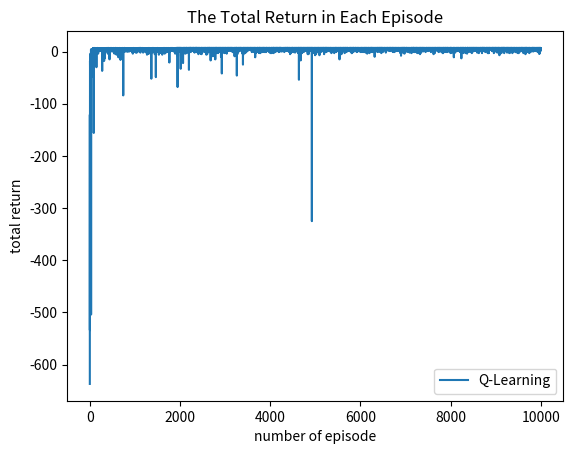

Recreate this plot in Python.
# import libraries
import numpy as np
from random import randrange
import matplotlib.pyplot as plt
import sys

# global parameters
size = 8  # dimension of the grid
gamma = 1  # no discount
alpha = 0.1
epsilon = 0.1
max_episode = 10000  # total number of episodes to train on
method = 2  # 1 for MC, 2 for Q-Learning
dirs = [[-1, 0], [0, 1], [1, 0], [0, -1]]  # agent's move direction: W, N, E, S
step_limit = 1000
agent_bomb_position = []  # store agent's and bomb's position in each step under optimal policy
direction = []  # store the agent move direction under optimal policy
total_return = []  # total return of each episode


# command input
# size = sys.argv[1]
# alpha = sys.argv[2]
# epsilon = sys.argv[3]
# max_episode = sys.argv[4]
# method = sys.argv[5]

# initialize Q value function
def initQ(size):
	return np.zeros((size, size, size, size, 4))


Q = initQ(size)  # initial Q


# initialize policy
def initPai(size):
	return np.zeros((size, size, size, size, 4))


pai = initPai(size)  # initial policy


# initialize agent and bomb positions
# agent's location: (ax, ay)
# bomb's location: (bx, by)
def init_position():
	ax = 0
	bx = 0
	ay = 0
	by = 0
	while ax == bx and ay == by:
		bx = randrange(8)
		by = randrange(8)
		ax = randrange(8)
		ay = randrange(8)
	return ax, ay, bx, by


ax_init, ay_init, bx_init, by_init = init_position()  # initial position of agent and bomb


def move(ax, ay, bx, by, mode='naive'):
	temp_q = []
	temp_pai = pai[ax][ay][bx][by]
	new_ax = ax
	new_ay = ay
	new_bx = bx
	new_by = by
	if temp_pai[0] == 0:
		new_dir = randrange(4)
	else:
		rand = randrange(10)
		max_prob = max(temp_pai)
		if rand < 1:
			sub_rand = randrange(4)
			while temp_pai[sub_rand] == max_prob:
				sub_rand = randrange(4)
			new_dir = sub_rand
		else:
			new_dir = np.argmax(temp_pai)
	new_ax = ax + dirs[new_dir][0]
	new_ay = ay + dirs[new_dir][1]
	if mode == 'naive':  # reward structure 1
		if new_ax < 0 or new_ay < 0 or new_ax > 7 or new_ay > 7:  # agent stay at the same place
			new_ax = ax
			new_ay = ay
		elif new_ax == bx and new_ay == by:
			new_bx = bx + dirs[new_dir][0]
			new_by = by + dirs[new_dir][1]
		return ax, ay, bx, by, new_dir, new_ax, new_ay, new_bx, new_by, -1
	else:  # reward structure 2
		if new_ax < 0 or new_ay < 0 or new_ax > 7 or new_ay > 7:
			new_ax = ax
			new_ay = ay  # back to the same place
			return ax, ay, bx, by, new_dir, new_ax, new_ay, new_bx, new_by, -1;  # back to the same place
		elif new_ax == bx and new_ay == by:
			new_bx = bx + dirs[new_dir][0]
			new_by = by + dirs[new_dir][1]
			if new_bx < 0 or new_by < 0 or new_bx > 7 or new_by > 7:
				return ax, ay, bx, by, new_dir, new_ax, new_ay, new_bx, new_by, 10
			else:
				if (abs(new_bx - (size - 1) / 2) + abs(new_by - (size - 1) / 2) > abs(bx - (size - 1) / 2) + abs(
						by - (size - 1) / 2)):
					return ax, ay, bx, by, new_dir, new_ax, new_ay, new_bx, new_by, 1
				else:
					return ax, ay, bx, by, new_dir, new_ax, new_ay, new_bx, new_by, -1
		else:
			return ax, ay, bx, by, new_dir, new_ax, new_ay, new_bx, new_by, -1


def MCUpdate(SARS):
	return 1


def q_learning_result_update(SARS, episode):
	returns = 0
	for i in range(len(SARS)):
		sub_SARS = SARS[i]
		returns = sub_SARS[5] + gamma * returns
		if episode == max_episode - 1:
			agent_bomb_position.append([sub_SARS[0], sub_SARS[1], sub_SARS[2], sub_SARS[3]])
			direction.append(sub_SARS[4])
	total_return.append(returns)
	return returns


def update_q_value(ax, ay, bx, by, new_dir, new_ax, new_ay, new_bx, new_by, reward):
	current_state_action = Q[ax][ay][bx][by][new_dir]
	next_q = [0, 0, 0, 0] if new_bx < 0 or new_by < 0 or new_bx > 7 or new_by > 7 else Q[new_ax][new_ay][new_bx][
		new_by]
	new_current_state_action = current_state_action + alpha * (reward + gamma * max(next_q) - current_state_action)
	Q[ax][ay][bx][by][new_dir] = new_current_state_action


def update_policy(ax, ay, bx, by):
	if method == 1:  # MC algorithm
		pass
	else:  # Q-learning
		q_current = Q[ax][ay][bx][by]
		max_q_index = np.argmax(q_current)
		for i in range(4):
			pai[ax][ay][bx][by][i] = (1 - epsilon) if i == max_q_index else epsilon / 3


def q_learning(ax, ay, bx, by, mode, episode):
	SARs = []
	i = 0
	while i < step_limit:
		ax, ay, bx, by, new_dir, new_ax, new_ay, new_bx, new_by, reward = move(ax, ay, bx, by, mode)
		SARs.append([ax, ay, bx, by, new_dir, reward])

		# update
		update_q_value(ax, ay, bx, by, new_dir, new_ax, new_ay, new_bx, new_by, reward)
		update_policy(ax, ay, bx, by)
		if new_bx < 0 or new_by < 0 or new_bx > 7 or new_by > 7:
			break
		else:  # update position
			ax = new_ax
			ay = new_ay
			bx = new_bx
			by = new_by
			i = i + 1

	if i != 1000:
		return q_learning_result_update(SARs, episode)
	else:
		return 10000


def MCEpisode(alpha, epsilon, pai, mode='naive'):
	SARs = []
	ax = 0
	bx = 0
	ay = 0
	by = 0
	while ax == bx and ay == by:
		bx = randrange(8)
		by = randrange(8)
		ax = randrange(8)
		ay = randrange(8)
	i = 0
	while i < 1000:
		ax, ay, bx, by, new_dir, new_ax, new_ay, new_bx, new_by, reward = move(ax, ay, bx, by, pai, mode)
		SARs.append([ax, ay, bx, by, new_dir, reward])
		if new_bx < 0 or new_by < 0 or new_bx > 7 or new_by > 7:
			break
		else:
			ax = new_ax
			ay = new_ay
			bx = new_bx
			by = new_by
			i = i + 1
	if i != 1000:
		return MCUpdate(SARs)
	else:
		return 10000  # do not count this episode


def learn(mode='naive'):
	returns = 0
	i = 0
	while i < max_episode:
		if method == 1:
			returns = MCEpisode(alpha, epsilon, pai, mode)
		else:
			returns = q_learning(ax_init, ay_init, bx_init, by_init, mode, i)
		if returns != 10000:
			i = i + 1
	return returns


def plot_episode():
	if method == 1:
		label = 'MC'
	else:
		label = 'Q-Learning'
	plt.plot(total_return, label=label)
	plt.title('The Total Return in Each Episode')
	plt.xlabel('number of episode')
	plt.ylabel('total return')
	plt.legend()
	plt.show()
	print(total_return[-1])
	print(agent_bomb_position)
	print(direction)


def main():
	learn(mode='complex')  # run learning method
	plot_episode()  # plot returns for each episode


if __name__ == '__main__':
	main()
